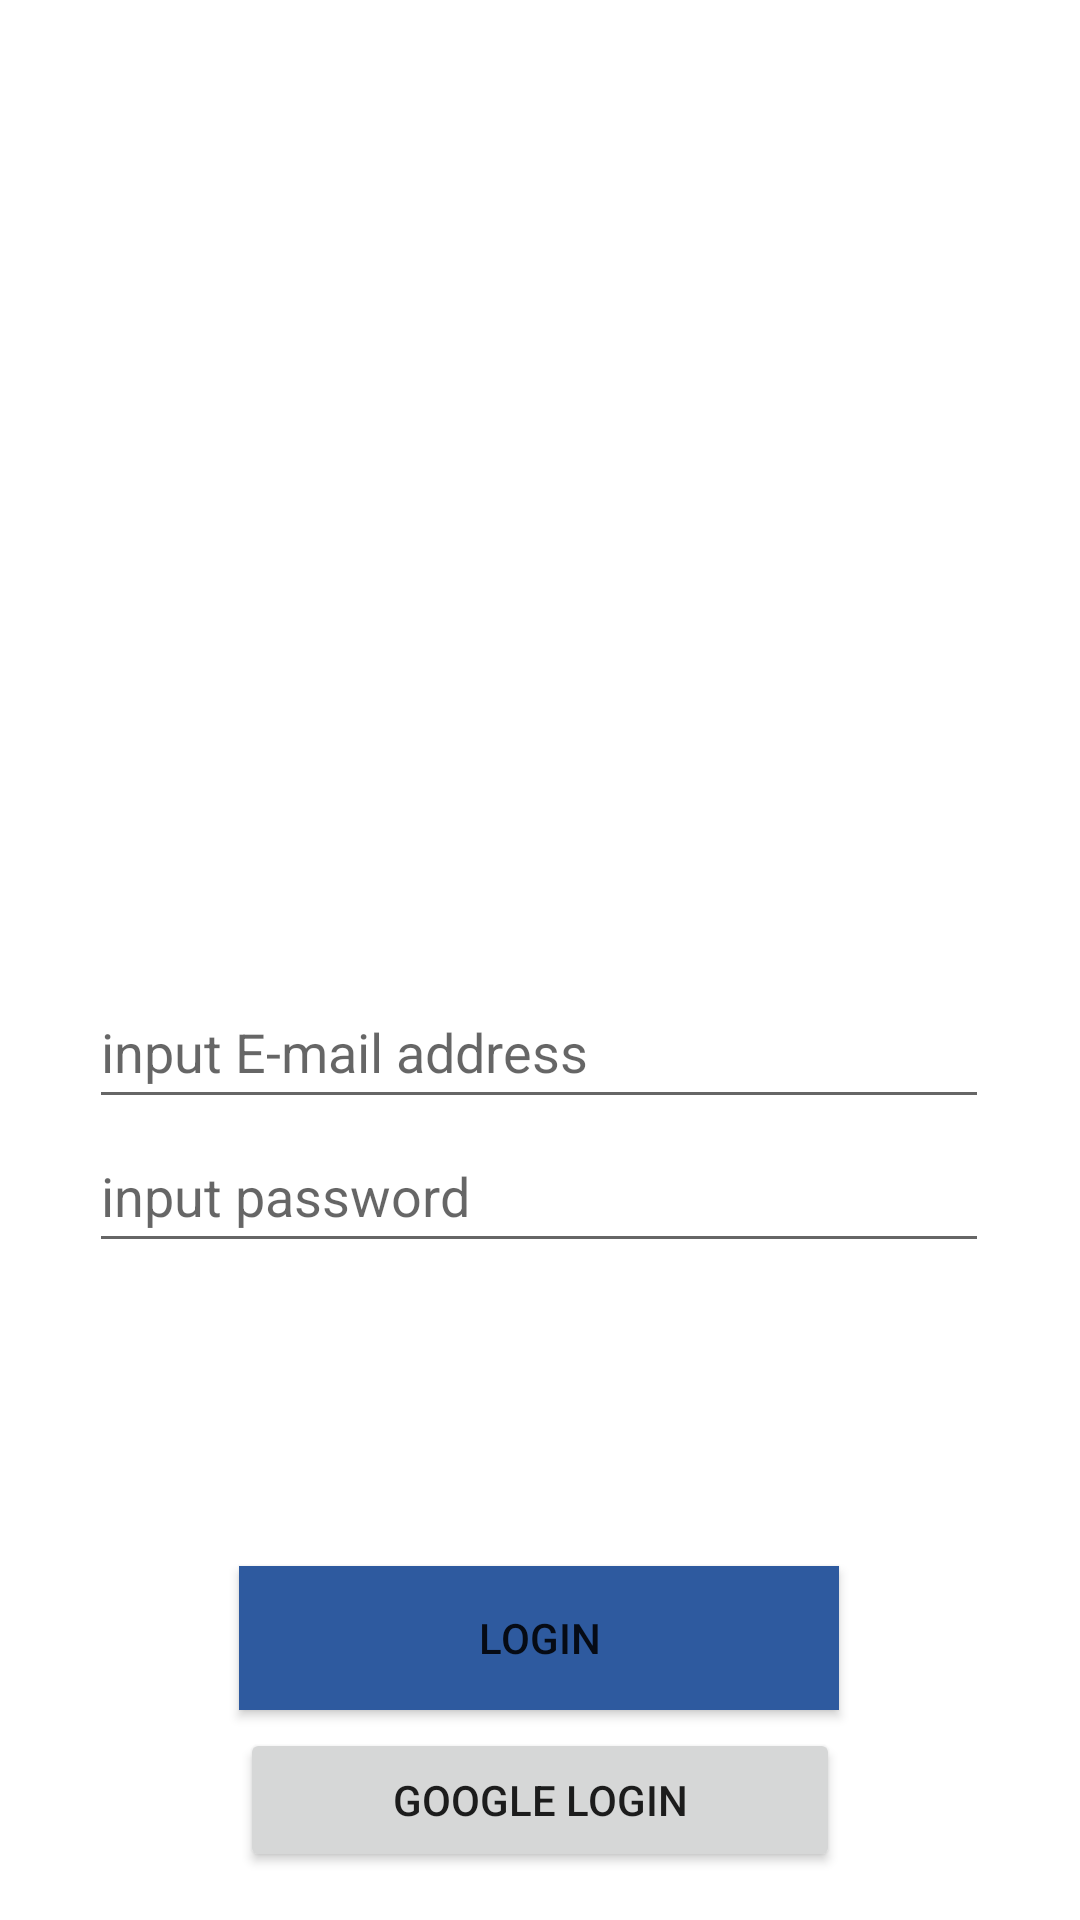

Produce the Android XML layout that renders to this screen, including the resource entries it uses.
<!-- AndroidManifest.xml: application theme Theme.OOTD -->
<!-- res/layout/activity_login.xml -->
<?xml version="1.0" encoding="utf-8"?>
<androidx.constraintlayout.widget.ConstraintLayout xmlns:android="http://schemas.android.com/apk/res/android"
    xmlns:app="http://schemas.android.com/apk/res-auto"
    xmlns:tools="http://schemas.android.com/tools"
    android:layout_width="match_parent"
    android:layout_height="match_parent"
    tools:context=".LoginActivity">

    <EditText
        android:id="@+id/emailInput"
        android:layout_width="300dp"
        android:layout_height="wrap_content"
        android:layout_marginTop="400dp"
        android:ems="10"
        android:hint="input E-mail address"
        android:inputType="textPersonName"
        android:minHeight="48dp"
        app:layout_constraintBottom_toTopOf="@+id/passwordInput"
        app:layout_constraintEnd_toEndOf="parent"
        app:layout_constraintHorizontal_bias="0.495"
        app:layout_constraintStart_toStartOf="parent"
        app:layout_constraintTop_toTopOf="parent" />

    <Button
        android:id="@+id/loginBtn"
        android:layout_width="200dp"
        android:layout_height="wrap_content"
        android:layout_marginTop="32dp"
        android:layout_marginBottom="70dp"
        android:background="#2E5A9F"
        android:text="Login"
        app:layout_constraintBottom_toBottomOf="parent"
        app:layout_constraintEnd_toEndOf="parent"
        app:layout_constraintHorizontal_bias="0.497"
        app:layout_constraintStart_toStartOf="parent"
        app:layout_constraintTop_toBottomOf="@+id/passwordInput"
        app:layout_constraintVertical_bias="1.0" />

    <EditText
        android:id="@+id/passwordInput"
        android:layout_width="300dp"
        android:layout_height="wrap_content"
        android:layout_marginBottom="294dp"
        android:ems="10"
        android:hint="input password"
        android:inputType="textPassword"
        android:minHeight="48dp"
        app:layout_constraintBottom_toBottomOf="parent"
        app:layout_constraintEnd_toEndOf="parent"
        app:layout_constraintHorizontal_bias="0.495"
        app:layout_constraintStart_toStartOf="parent"
        app:layout_constraintTop_toBottomOf="@+id/emailInput" />

    <ImageView
        android:id="@+id/imageView"
        android:layout_width="166dp"
        android:layout_height="172dp"
        android:layout_marginTop="149dp"
        android:layout_marginBottom="50dp"
        app:layout_constraintBottom_toTopOf="@+id/emailInput"
        app:layout_constraintEnd_toEndOf="parent"
        app:layout_constraintStart_toStartOf="parent"
        app:layout_constraintTop_toTopOf="parent"
        tools:srcCompat="@color/black" />

    <Button
        android:id="@+id/googleLoginBtn"
        android:layout_width="200dp"
        android:layout_height="wrap_content"
        android:layout_marginTop="6dp"
        android:layout_marginBottom="16dp"
        android:text="Google Login"
        app:layout_constraintBottom_toBottomOf="parent"
        app:layout_constraintEnd_toEndOf="parent"
        app:layout_constraintStart_toStartOf="parent"
        app:layout_constraintTop_toBottomOf="@+id/loginBtn" />

</androidx.constraintlayout.widget.ConstraintLayout>
<!-- resources referenced by this layout -->
<resources>
  <style name="Theme.OOTD" parent="Theme.MaterialComponents.DayNight.DarkActionBar">
          
          <item name="windowActionBar">false</item>
          <item name="windowNoTitle">true</item>
          <item name="colorPrimary">@color/purple_500</item>
          <item name="colorPrimaryVariant">@color/purple_700</item>
          <item name="colorOnPrimary">@color/white</item>
          
          <item name="colorSecondary">@color/teal_200</item>
          <item name="colorSecondaryVariant">@color/teal_700</item>
          <item name="colorOnSecondary">@color/black</item>
          
          <item name="android:statusBarColor" tools:targetApi="l">?attr/colorPrimaryVariant</item>
          
      </style>
  <!-- not gathered from this repository: default colours our renderer supplied (Android Studio template values) -->
  <color name="purple_500">#FF6200EE</color>
  <color name="purple_700">#FF3700B3</color>
  <color name="teal_200">#FF03DAC5</color>
  <color name="teal_700">#FF018786</color>
  <color name="black">#FF000000</color>
  <color name="white">#FFFFFFFF</color>
</resources>
